Run: headless pygame with SDL's dummy video driver; simulated clock (each Clock.tick advances the game by its frame time, no real sleeping); random seed 0; keys injected as events and as key.get_pressed() state; no mouse input.
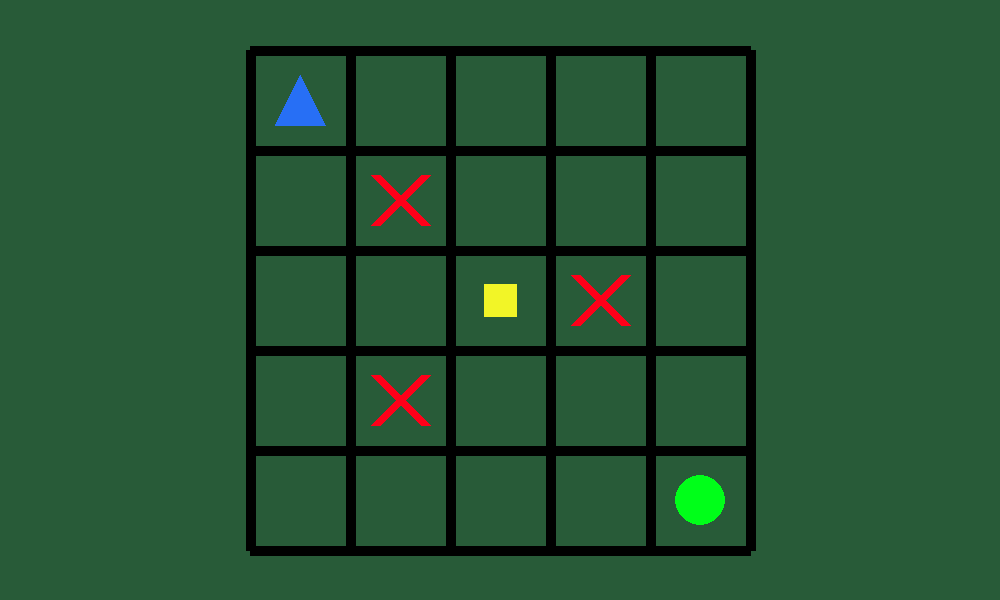
Frame 1 of 4 · flips 1–60 · no input
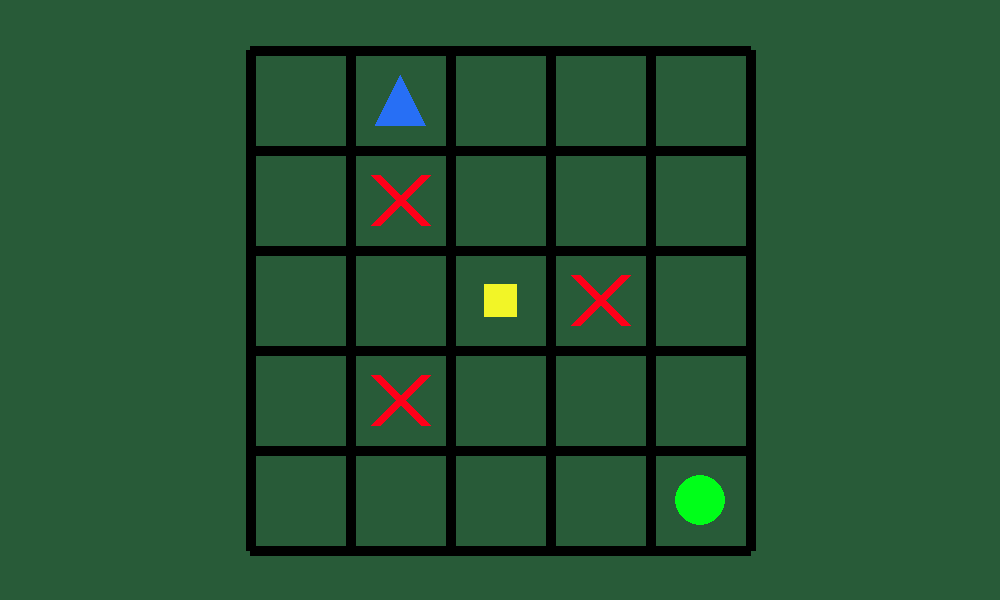
Frame 2 of 4 · flips 61–180 · tapped SPACE, RETURN · held RIGHT (→), D
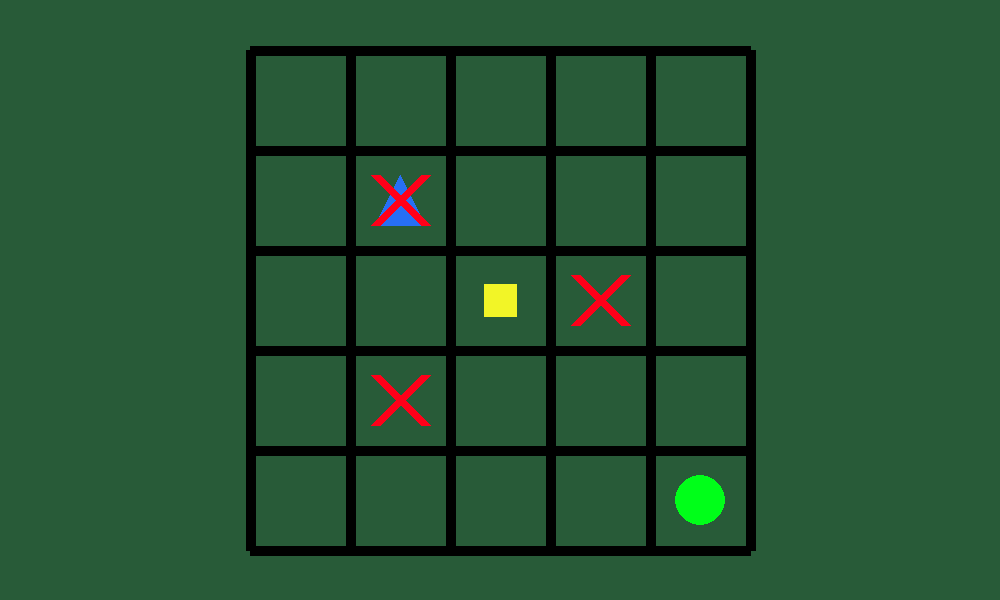
Frame 3 of 4 · flips 181–300 · held DOWN (↓), S
Frame 4 of 4 · flips 301–420 · held LEFT (←), A, UP (↑), W · screen same as frame 1, image omitted

The pygame program that drew these frames:

import pygame
import random

ROBOT_COLOR = (39, 111, 245)
BACKGROUND_COLOR = (40, 91, 56)
MALUS_COLOR = (255, 0, 25)
BONUS_COLOR = (0, 255, 25)
LITTLE_BONUS_COLOR = (242, 245, 39)
GRILLE_COLOR = (0, 0, 0)

DROITE = 0
HAUT = 1
GAUCHE = 2
BAS = 3

class Grille:
    def __init__(self):
        pygame.init()

        # self.l = info.current_w
        # self.h = info.current_h
        # ## Tests ###
        self.l = 1000
        self.h = 600

        # self.screen = pygame.display.set_mode((self.l, self.h), pygame.FULLSCREEN)
        self.screen = pygame.display.set_mode((self.l, self.h))

        self.nb_cases_x = self.nb_cases_y = 5
        self.nb_bonus_cases = 2
        self.nb_malus_cases = 2

        self.longeur_jeu = int(self.l*50/100)
        self.hauteur_jeu = int(self.h*50/100)

        self.t_cases = self.longeur_jeu // self.nb_cases_x
        
        self.xt = (self.l - (self.nb_cases_x * self.t_cases)) // 2
        self.yt = (self.h - (self.nb_cases_y * self.t_cases)) // 2

        self.t_robot = self.t_cases // 2
        self.coord_robot = (0, 0)

        self.grille = [(i, j) for i in range(self.nb_cases_x) for j in range(self.nb_cases_y)]


        ## Malus 
        m1 = (1, 1)
        m2 = (3, 2)
        m3 = (1, 3)
        self.coord_malus  = [m1, m2, m3]

        ## Bonus 
        self.coord_bonus = [(4, 4)]

        ## Little Bonus
        self.coord_little_bonus = [(2, 2)]



        pygame.display.set_caption("Robot chercheur")
        self.clock = pygame.time.Clock()

        

    def affichage(self, coords):
        self.screen.fill(BACKGROUND_COLOR)
        self.dessiner_grille()
        self.dessiner_robot(coords)
        self.dessiner_malus(self.coord_malus[0], self.coord_malus[1], self.coord_malus[2])
        self.dessiner_little_bonus(self.coord_little_bonus[0])
        self.dessiner_bonus(self.coord_bonus[0])
        pygame.display.flip()
        

    def dessiner_grille(self):

        for ligne in range(self.nb_cases_x+1):
            debut_ligne_vert = (self.xt + (ligne*self.t_cases), self.yt)
            fin_ligne_vert = (self.xt + (ligne*self.t_cases), self.yt + self.nb_cases_y*self.t_cases)

            pygame.draw.line(self.screen, GRILLE_COLOR, debut_ligne_vert, fin_ligne_vert, int(1/10*self.t_cases))
        for col in range(self.nb_cases_y+1):
            debut_ligne_hor = (self.xt, self.yt + (col*self.t_cases))
            fin_ligne_hor = (self.xt + self.nb_cases_x*self.t_cases, self.yt + (col*self.t_cases))

            pygame.draw.line(self.screen, GRILLE_COLOR, debut_ligne_hor, fin_ligne_hor, int(1/10*self.t_cases))

    def dessiner_robot(self, coords):

        center_x = self.xt + (coords[0] * self.t_cases) + (self.t_cases // 2)
        center_y = self.yt + (coords[1] * self.t_cases) + (self.t_cases // 2)

        pt_1 = (center_x - (self.t_robot // 2), center_y + (self.t_robot // 2))
        pt_2 = (center_x + (self.t_robot // 2), center_y + (self.t_robot // 2))
        pt_3 = (center_x, center_y - (self.t_robot // 2))
        
        pygame.draw.polygon(self.screen, ROBOT_COLOR, [pt_1, pt_2, pt_3])


    def dessiner_malus(self, m1, m2, m3):
        

        center_x1 = self.xt + (m1[0] * self.t_cases) + (self.t_cases // 2)
        center_y1 = self.yt + (m1[1] * self.t_cases) + (self.t_cases // 2)

        center_x2 = self.xt + (m2[0] * self.t_cases) + (self.t_cases // 2)
        center_y2 = self.yt + (m2[1] * self.t_cases) + (self.t_cases // 2)

        center_x3 = self.xt + (m3[0] * self.t_cases) + (self.t_cases // 2)
        center_y3 = self.yt + (m3[1] * self.t_cases) + (self.t_cases // 2)

        coord1 = (center_x1 - self.t_robot//2, center_y1 - self.t_robot//2)
        coord2 = (center_x2 - self.t_robot//2, center_y2 - self.t_robot//2)
        coord3 = (center_x3 - self.t_robot//2, center_y3 - self.t_robot//2)

        ep = int(1/10*self.t_cases)

        pygame.draw.line(self.screen, MALUS_COLOR, (coord1[0], coord1[1]), (coord1[0] + self.t_robot, coord1[1] + self.t_robot), ep)
        pygame.draw.line(self.screen, MALUS_COLOR, (coord1[0], coord1[1] + self.t_robot), (coord1[0] + self.t_robot, coord1[1]), ep)

        pygame.draw.line(self.screen, MALUS_COLOR, (coord2[0], coord2[1]), (coord2[0] + self.t_robot, coord2[1] + self.t_robot), ep)
        pygame.draw.line(self.screen, MALUS_COLOR, (coord2[0], coord2[1] + self.t_robot), (coord2[0] + self.t_robot, coord2[1]), ep)

        pygame.draw.line(self.screen, MALUS_COLOR, (coord3[0], coord3[1]), (coord3[0] + self.t_robot, coord3[1] + self.t_robot), ep)
        pygame.draw.line(self.screen, MALUS_COLOR, (coord3[0], coord3[1] + self.t_robot), (coord3[0] + self.t_robot, coord3[1]), ep)
    

    def dessiner_little_bonus(self, lb):

        taille = self.t_cases // 3

        cx = self.xt + (lb[0] * self.t_cases) + (self.t_cases // 2) - (taille // 2)
        cy = self.yt + (lb[1] * self.t_cases) + (self.t_cases // 2) - (taille // 2)
        
        pygame.draw.rect(self.screen, LITTLE_BONUS_COLOR, (cx, cy, taille, taille))
    

    def dessiner_bonus(self, b):

        center_x = self.xt + (b[0] * self.t_cases) + (self.t_cases // 2)
        center_y = self.yt + (b[1] * self.t_cases) + (self.t_cases // 2)

        pygame.draw.circle(self.screen, BONUS_COLOR, (center_x, center_y), self.t_robot // 2)

    def reset(self):

        self.coord_robot = (0, 0)
        self.affichage(self.coord_robot)
        

    def step(self, action):
        if action == DROITE:
            new_coord_robot = (self.coord_robot[0]+1, self.coord_robot[1])
            reward = self.faire_action(new_coord_robot)
        elif action == HAUT:
            new_coord_robot = (self.coord_robot[0], self.coord_robot[1]-1)
            reward = self.faire_action(new_coord_robot)
        elif action == GAUCHE:
            new_coord_robot = (self.coord_robot[0]-1, self.coord_robot[1])
            reward = self.faire_action(new_coord_robot)
        elif action == BAS:
            new_coord_robot = (self.coord_robot[0], self.coord_robot[1]+1)
            reward = self.faire_action(new_coord_robot)
        
        return self.coord_robot, reward


    def faire_action(self, new_coord_robot):
        if self.est_dans_limites(new_coord_robot[0], new_coord_robot[1]):
                self.coord_robot = new_coord_robot
                
                return self.give_reward(new_coord_robot)
        else:
            return -1
            print(f"Mouvement impossible.")


    def est_dans_limites(self, x, y):
        return (x >= 0 and x < self.nb_cases_x and y >= 0 and y < self.nb_cases_y) 
            
    def give_reward(self, coords):
        if coords in self.coord_bonus:
            reward = 300
        elif coords in self.coord_little_bonus:
            reward = 10
        elif coords in self.coord_malus:
            reward = -10
        else:
            reward = -1
        
        return reward

    



if __name__ == "__main__":
    grille = Grille()
    running = True  
    while running:

        # 1. On écoute le système (évite que la fenêtre "plante")
        for event in pygame.event.get():
            # Permet de fermer la fenêtre avec la croix (si on n'est pas en plein écran)
            if event.type == pygame.QUIT:
                running = False
            # ASTUCE : Permet de quitter le plein écran en appuyant sur Échap !
            if event.type == pygame.KEYDOWN:
                if event.key == pygame.K_ESCAPE:
                    running = False
        
        # Déplacement avec les flèches
                if event.key == pygame.K_RIGHT:
                    grille.step(DROITE)
                elif event.key == pygame.K_LEFT:
                    grille.step(GAUCHE)
                elif event.key == pygame.K_UP:
                    grille.step(HAUT) 
                elif event.key == pygame.K_DOWN:
                    grille.step(BAS)
    
        
        # 2. DESSIN (On affiche l'état ACTUEL du robot)
        grille.screen.fill(BACKGROUND_COLOR)
        grille.affichage(grille.coord_robot) 
        pygame.display.flip() 
        
        grille.clock.tick(60)
    pygame.quit()


        
